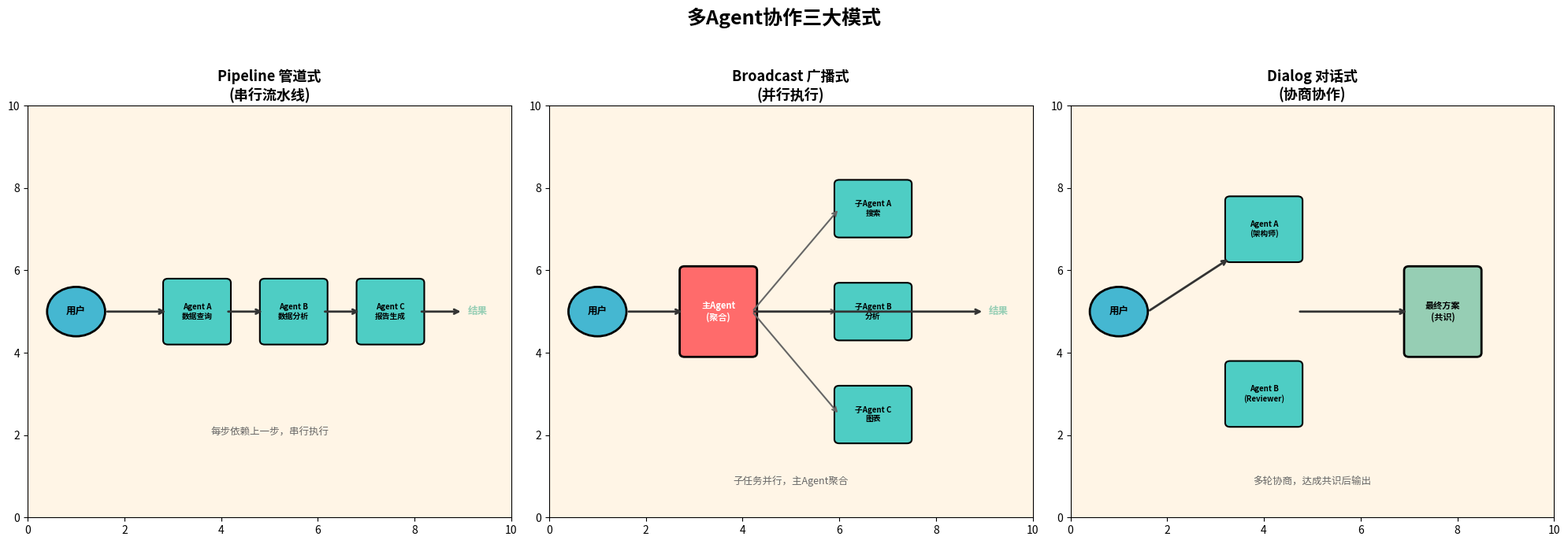

Reproduce this figure in Python. (Note: this script raises an exception after producing the figure.)
# W7 Day 4 - 多Agent协作模式
# matplotlib 中文字体配置
from matplotlib import font_manager
import matplotlib.pyplot as plt

font_path = "/usr/share/fonts/opentype/noto/NotoSansCJK-Regular.ttc"
font_manager.fontManager.addfont(font_path)
font_name = font_manager.FontProperties(fname=font_path).get_name()
plt.rcParams["font.family"] = font_name
plt.rcParams["axes.unicode_minus"] = False

print(f"字体配置完成: {font_name}")
print("本notebook覆盖：主Agent+子Agent编排、TaskFlow工作流、上下文传递（isolated vs fork）")


# 主Agent + 子Agent 编排流程演示
print("=" * 60)
print("    主Agent + 子Agent 编排流程")
print("=" * 60)
print()
print("用户请求：分析上月销售数据并生成报告")
print("  -> 主Agent(Orchestrator) 理解意图、分解任务")
print("  -> 分发到子Agent：")
print("     A1: 数据查询  (ChatBI)")
print("     A2: SQL生成   (Text-to-SQL)")
print("     A3: 图表生成  (可视化)")
print("     A4: 报告撰写  (LLM生成)")
print("  -> 主Agent 收集结果、冲突解决、整合")
print("  -> 用户收到完整分析报告")
print()

# 任务分解的核心逻辑
task_decomposition = {
    "user_request": "分析上月销售数据并生成报告",
    "main_agent": "OrchestratorAgent",
    "sub_tasks": [
        {
            "task_id": "T1",
            "description": "查询上月销售数据",
            "assigned_to": "DataQueryAgent",
            "tools_needed": ["chatbi.execute", "postgres.query"],
            "timeout": 30,
            "depends_on": []
        },
        {
            "task_id": "T2",
            "description": "生成数据可视化图表",
            "assigned_to": "ChartAgent",
            "tools_needed": ["matplotlib.generate", "image.upload"],
            "timeout": 60,
            "depends_on": ["T1"]
        },
        {
            "task_id": "T3",
            "description": "撰写分析报告",
            "assigned_to": "ReportAgent",
            "tools_needed": ["llm.generate", "doc.write"],
            "timeout": 120,
            "depends_on": ["T1", "T2"]
        }
    ]
}

print("任务分解示例：")
import pprint
pprint.pprint(task_decomposition, sort_dicts=False, width=60)


# TaskFlow 工作流管理（概念演示）

class TaskFlow:
    """简化的TaskFlow实现，展示核心概念"""
    
    def __init__(self, name, owner=None):
        self.name = name
        self.owner = owner
        self.tasks = {}
        self.status = "created"
        self.context = {}
    
    def add_task(self, task_id, description, depends_on=None):
        self.tasks[task_id] = {
            "id": task_id,
            "description": description,
            "depends_on": depends_on or [],
            "status": "waiting",
            "result": None,
        }
        dep_info = f"  依赖: {depends_on}" if depends_on else ""
        print(f"  [+] 添加任务 [{task_id}]: {description}{dep_info}")
    
    def execute_task(self, task_id, result):
        task = self.tasks[task_id]
        task["status"] = "running"
        task["result"] = result
        task["status"] = "completed"
        self.context[task_id] = result
        print(f"  [v] [{task_id}] done: {result[:60]}...")
    
    def get_progress(self):
        total = len(self.tasks)
        completed = sum(1 for t in self.tasks.values()
                       if t["status"] == "completed")
        pct = completed / total * 100 if total else 0
        return f"{completed}/{total} ({pct:.0f}%)"


# === 创建商管月报 TaskFlow ===
print("=== 创建 TaskFlow: 商管7月经营月报 ===")
print()
tf = TaskFlow("商管7月经营月报", owner="OrchestratorAgent")
tf.add_task("T1_data", "收集销售数据")
tf.add_task("T2_analysis", "数据分析与洞察", depends_on=["T1_data"])
tf.add_task("T3_chart", "生成可视化图表", depends_on=["T1_data"])
tf.add_task("T4_report", "撰写分析报告", depends_on=["T2_analysis", "T3_chart"])
tf.add_task("T5_review", "人审确认", depends_on=["T4_report"])
tf.add_task("T6_distribute", "分发报告", depends_on=["T5_review"])

print()
print("=== 执行阶段 ===")
tf.execute_task("T1_data", "7月总销售额: 1.2亿, 客流量: 85万, 出租率: 92%")
tf.execute_task("T2_analysis", "环比增长15%, 同比增长8%, 峰值出现在周末")
tf.execute_task("T3_chart", "生成5张图表: 趋势图/热力图/对比图等")
tf.execute_task("T4_report", "经营月报初稿: 销售强劲增长, 建议关注工作日客流")

print(f"\n整体进度: {tf.get_progress()}")
print(f"上下文数据keys: {list(tf.context.keys())}")
print(f"\n剩余任务等待人审和分发...")


# isolated vs fork 上下文差异演示
print("=" * 60)
print("    isolated vs fork 上下文传递对比")
print("=" * 60)

# 模拟主Agent的上下文
main_context = {
    "messages": [
        {"role": "user", "content": "帮我分析商管系统的运营情况"},
        {"role": "assistant", "content": "好的，我先查看一下数据..."},
        {"role": "user", "content": "重点关注出租率和客流"},
        {"role": "assistant", "content": "收到。出租率目前92%，客流..."},
        {"role": "user", "content": "帮我做个深度分析报告"},
    ],
    "tools_called": ["data.query", "chart.generate"],
    "artifacts": ["销售趋势图.png", "出租率对比.xlsx"],
    "token_count": 4500
}

print(f"\n主Agent上下文:")
print(f"  对话轮数: {len(main_context['messages'])}")
print(f"  工具调用: {main_context['tools_called']}")
print(f"  Token数: ~{main_context['token_count']}")

print(f"\n{'-'*50}")
print("isolated 模式：")
isolated_context = {
    "task": "生成7月经营月报",
    "data_input": "总销售额1.2亿，出租率92%，客流85万"
}
print(f"  子Agent看到的: {list(isolated_context.keys())}")
print(f"  Token消耗: ~低")
print(f"  [+] 干净高效，不受无关信息干扰")

print(f"\n{'-'*50}")
print("fork 模式：")
print(f"  子Agent看到的: 完整主Agent上下文 + 新任务")
print(f"  包含对话历史: {len(main_context['messages'])} 轮")
print(f"  Token消耗: ~高")
print(f"  [+] 上下文完整，理解'之前的分析'是什么")

print(f"\n{'='*50}")
print("模式选择决策矩阵：")
decisions = [
    ("搜索/查询任务", "isolated", "不需要历史对话"),
    ("基于讨论的深度分析", "fork", "需要理解之前的设计意图"),
    ("并行多方案探索", "isolated", "避免方案间相互污染"),
    ("Review/审计", "fork", "需要完整上下文判断"),
    ("简单工具调用", "isolated", "输入输出明确"),
    ("多轮协作延续", "fork", "需要之前的讨论成果"),
]
for scenario, mode, reason in decisions:
    print(f"  {scenario:20s} -> {mode:10s} ({reason})")


# 多Agent协作三大模式可视化
import matplotlib.pyplot as plt
import matplotlib.patches as mpatches
import numpy as np

fig, axes = plt.subplots(1, 3, figsize=(20, 7))
fig.suptitle("多Agent协作三大模式", fontsize=18, fontweight="bold", y=0.98)

colors = {"main": "#FF6B6B", "sub": "#4ECDC4", "user": "#45B7D1", "result": "#96CEB4", "bg": "#FFF5E6"}

# 模式1: Pipeline
ax = axes[0]
ax.set_xlim(0, 10); ax.set_ylim(0, 10)
ax.set_title("Pipeline 管道式\n(串行流水线)", fontsize=13, fontweight="bold")
ax.set_facecolor(colors["bg"])
circle = plt.Circle((1, 5), 0.6, color=colors["user"], ec="black", lw=2)
ax.add_patch(circle); ax.text(1, 5, "用户", ha="center", va="center", fontsize=9, fontweight="bold")
for x, label in [(3.5, "Agent A\n数据查询"), (5.5, "Agent B\n数据分析"), (7.5, "Agent C\n报告生成")]:
    rect = mpatches.FancyBboxPatch((x-0.6, 4.3), 1.2, 1.4, boxstyle="round,pad=0.1", color=colors["sub"], ec="black", lw=1.5)
    ax.add_patch(rect); ax.text(x, 5, label, ha="center", va="center", fontsize=7, fontweight="bold")
for x1, x2 in [(1.6, 2.9), (4.1, 4.9), (6.1, 6.9)]:
    ax.annotate("", xy=(x2, 5), xytext=(x1, 5), arrowprops=dict(arrowstyle="->", lw=2, color="#333"))
ax.annotate("", xy=(9, 5), xytext=(8.1, 5), arrowprops=dict(arrowstyle="->", lw=2, color="#333"))
ax.text(9.3, 5, "结果", ha="center", va="center", fontsize=9, color=colors["result"], fontweight="bold")
ax.text(5, 2, "每步依赖上一步，串行执行", ha="center", fontsize=9, color="#666", style="italic")

# 模式2: Broadcast
ax = axes[1]
ax.set_xlim(0, 10); ax.set_ylim(0, 10)
ax.set_title("Broadcast 广播式\n(并行执行)", fontsize=13, fontweight="bold")
ax.set_facecolor(colors["bg"])
circle = plt.Circle((1, 5), 0.6, color=colors["user"], ec="black", lw=2)
ax.add_patch(circle); ax.text(1, 5, "用户", ha="center", va="center", fontsize=9, fontweight="bold")
rect = mpatches.FancyBboxPatch((2.8, 4), 1.4, 2, boxstyle="round,pad=0.1", color=colors["main"], ec="black", lw=2)
ax.add_patch(rect); ax.text(3.5, 5, "主Agent\n(聚合)", ha="center", va="center", fontsize=8, fontweight="bold", color="white")
for y, label in [(7.5, "子Agent A\n搜索"), (5, "子Agent B\n分析"), (2.5, "子Agent C\n图表")]:
    rect = mpatches.FancyBboxPatch((6, y-0.6), 1.4, 1.2, boxstyle="round,pad=0.1", color=colors["sub"], ec="black", lw=1.5)
    ax.add_patch(rect); ax.text(6.7, y, label, ha="center", va="center", fontsize=7, fontweight="bold")
    ax.annotate("", xy=(6, y), xytext=(4.2, 5), arrowprops=dict(arrowstyle="->", lw=1.5, color="#666"))
ax.annotate("", xy=(2.8, 5), xytext=(1.6, 5), arrowprops=dict(arrowstyle="->", lw=2, color="#333"))
ax.annotate("", xy=(9, 5), xytext=(4.2, 5), arrowprops=dict(arrowstyle="->", lw=2, color="#333"))
ax.text(9.3, 5, "结果", ha="center", va="center", fontsize=9, color=colors["result"], fontweight="bold")
ax.text(5, 0.8, "子任务并行，主Agent聚合", ha="center", fontsize=9, color="#666", style="italic")

# 模式3: Dialog
ax = axes[2]
ax.set_xlim(0, 10); ax.set_ylim(0, 10)
ax.set_title("Dialog 对话式\n(协商协作)", fontsize=13, fontweight="bold")
ax.set_facecolor(colors["bg"])
circle = plt.Circle((1, 5), 0.6, color=colors["user"], ec="black", lw=2)
ax.add_patch(circle); ax.text(1, 5, "用户", ha="center", va="center", fontsize=9, fontweight="bold")
for x, y, label in [(4, 7, "Agent A\n(架构师)"), (4, 3, "Agent B\n(Reviewer)")]:
    rect = mpatches.FancyBboxPatch((x-0.7, y-0.7), 1.4, 1.4, boxstyle="round,pad=0.1", color=colors["sub"], ec="black", lw=1.5)
    ax.add_patch(rect); ax.text(x, y, label, ha="center", va="center", fontsize=7, fontweight="bold")
ax.annotate("", xy=(3.3, 6.3), xytext=(1.6, 5), arrowprops=dict(arrowstyle="->", lw=2, color="#333"))
rect = mpatches.FancyBboxPatch((7, 4), 1.4, 2, boxstyle="round,pad=0.1", color=colors["result"], ec="black", lw=2)
ax.add_patch(rect); ax.text(7.7, 5, "最终方案\n(共识)", ha="center", va="center", fontsize=8, fontweight="bold")
ax.annotate("", xy=(7, 5), xytext=(4.7, 5), arrowprops=dict(arrowstyle="->", lw=2, color="#333"))
ax.text(5, 0.8, "多轮协商，达成共识后输出", ha="center", fontsize=9, color="#666", style="italic")

plt.tight_layout(rect=[0, 0, 1, 0.95])
plt.savefig("/root/learning-notebooks/第7周/w7d4-agent-patterns.png", dpi=150, bbox_inches="tight")
plt.show()
print("图表已保存")


# 练习参考答案
print("=== 练习1答案 ===")
print("答案: B. Broadcast (广播式)")
print("原因: 三个竞品的查询相互独立，可以并行执行")
print("      主Agent同时分发三个查询任务，各自完成后聚合结果")
print()
print("=== 练习2答案 ===")
answers = [
    ("翻译这段话为英文", "isolated", "只需要待翻译的文本"),
    ("基于讨论画图", "fork", "需要理解之前讨论的架构内容"),
    ("搜索行业报告", "isolated", "搜索不需要对话历史"),
    ("检查上面的代码", "fork", "需要看到之前的代码和讨论"),
]
for scene, mode, reason in answers:
    print(f"  {scene:20s} -> {mode:10s} ({reason})")
print()
print("=== 练习3参考设计 ===")
print("  T1: 获取本周数据 [无依赖]")
print("  T2: 获取上周数据 [无依赖]  <-- T1,T2可并行!")
print("  T3: 对比分析 [依赖T1,T2]")
print("  T4: 生成图表 [依赖T3]")
print("  T5: 撰写周报 [依赖T3,T4] <-- fork模式")
print("  T6: 人审确认 [依赖T5] <-- 暂停等待")
print("  T7: 发送到企业群 [依赖T6]")


# 学习进度条（18周总览）
weeks = [
    ("W1", "Transformer与大模型训练", "done"),
    ("W2", "预训练/SFT/RLHF/DPO/QLoRA", "done"),
    ("W3", "RAG与知识增强", "done"),
    ("W4", "推理与思维链", "done"),
    ("W5", "Agent与工具使用", "done"),
    ("W6", "LLM Agent实战", "done"),
    ("W7", "数字员工架构深化", "current"),
    ("W8", "AI基础补强", "todo"),
    ("W9", "MCP协议深入", "todo"),
    ("W10", "Agent Runtime进阶", "todo"),
    ("W11", "AI Compiler", "todo"),
    ("W12", "Capability Platform", "todo"),
    ("W13", "ChatBI与数据分析", "todo"),
    ("W14", "企业权限与安全", "todo"),
    ("W15", "RL与优化", "todo"),
    ("W16", "商业地产视觉AI", "todo"),
    ("W17", "前沿与部署", "todo"),
    ("W18", "脑科学精华", "todo"),
]

print("=" * 60)
print("  企业AI平台架构师学习路线（18周）")
print("=" * 60)
completed = 0
for week, topic, status in weeks:
    if status == "done":
        icon = "[v]"
        completed += 1
    elif status == "current":
        icon = ">>"
    else:
        icon = "[ ]"
    print(f"  {week:4s} {icon} {topic}")

total = len(weeks)
pct = completed / total * 100
print(f"\n  总进度: {completed}/{total}周 ({pct:.0f}%)")
print(f"  当前: 第7周 第4天（周四）")
print(f"  Level: Level 3 Agent Runtime")

bar_width = 40
filled = int(bar_width * completed / total)
bar = "=" * filled + ">" + "." * (bar_width - filled - 1)
print(f"\n  [{bar}]")
print(f"  {pct:.0f}% 完成 | 你在这里 >")
